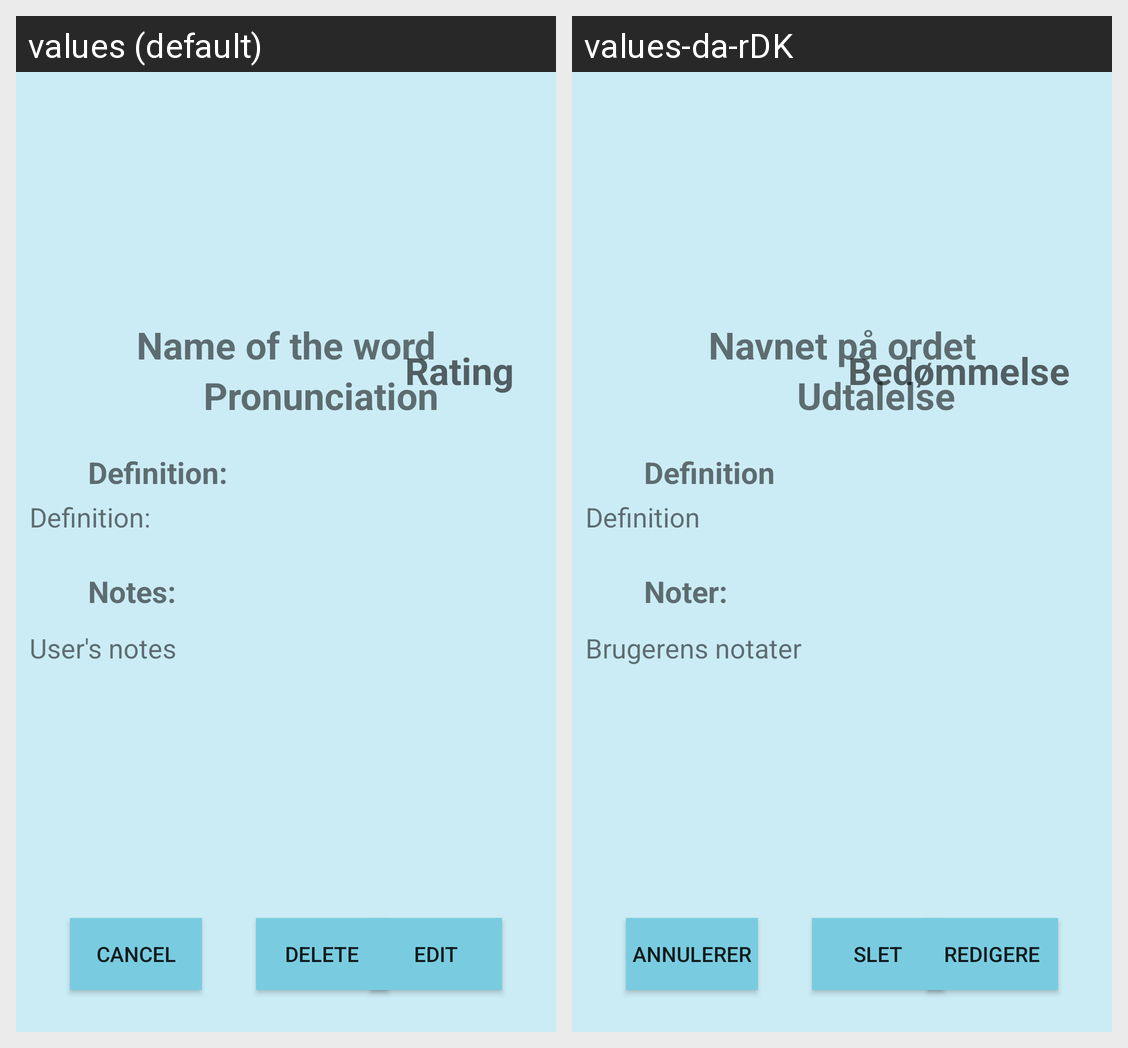

For this localized Android screen grid, give each drawn string resource with its value in every locale shown.
Android screen res/layout/activity_details.xml rendered under 2 locales, left to right: values (default), values-da-rDK. Device: Nexus 5 (rendered at 1080×1920; each locale shown at half size, 540×960, under a caption strip naming it); theme AppTheme.
Strings drawn on this screen, with the default value and each locale's value (text and hints the layout hard-codes, and strings that could not be matched under every locale, appear in the picture but are not listed):

name_of_the_word
  values: Name of the word
  values-da-rDK: Navnet på ordet

pronunciation
  values: Pronunciation
  values-da-rDK: Udtalelse

rating
  values: Rating
  values-da-rDK: Bedømmelse

definition
  values: Definition:
  values-da-rDK: Definition

notesDetails
  values: Notes:
  values-da-rDK: Noter:

user_s_notes
  values: User's notes
  values-da-rDK: Brugerens notater

cancel
  values: CANCEL
  values-da-rDK: Annulerer

edit
  values: EDIT
  values-da-rDK: Redigere

delete
  values: Delete
  values-da-rDK: Slet
